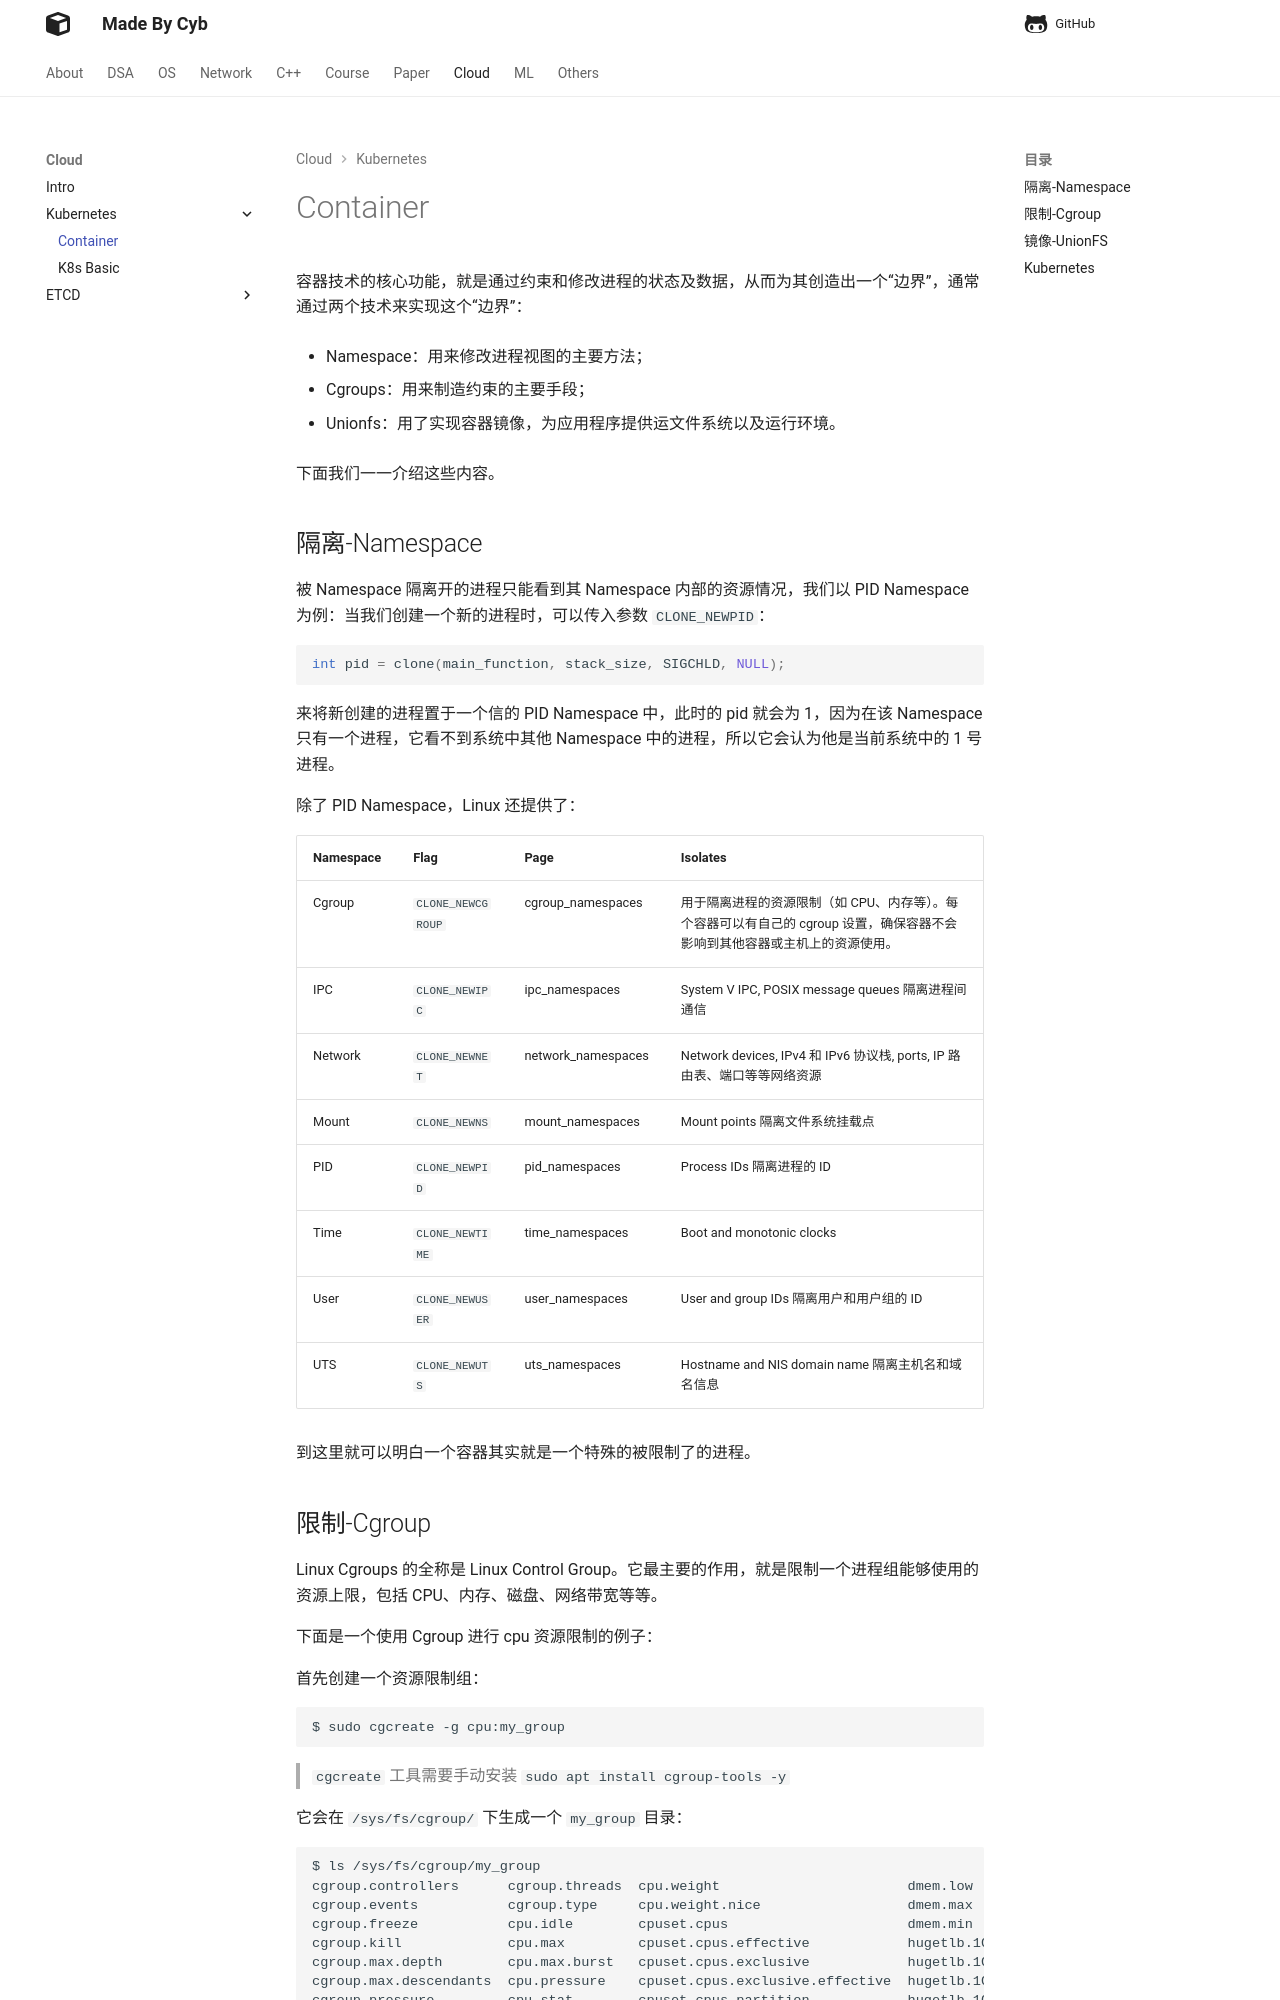

repository: idle-lab/idle-lab.github.io · page: cloud/k8s/container/index.html · generator: mkdocs


容器技术的核心功能，就是通过约束和修改进程的状态及数据，从而为其创造出一个“边界”，通常通过两个技术来实现这个“边界”：

- Namespace：用来修改进程视图的主要方法；

- Cgroups：用来制造约束的主要手段；

- Unionfs：用了实现容器镜像，为应用程序提供运文件系统以及运行环境。

下面我们一一介绍这些内容。

## 隔离-Namespace

被 Namespace 隔离开的进程只能看到其 Namespace 内部的资源情况，我们以 PID Namespace 为例：当我们创建一个新的进程时，可以传入参数 `CLONE_NEWPID`：

```c
int pid = clone(main_function, stack_size, SIGCHLD, NULL);
```

来将新创建的进程置于一个信的 PID Namespace 中，此时的 pid 就会为 1，因为在该 Namespace 只有一个进程，它看不到系统中其他 Namespace 中的进程，所以它会认为他是当前系统中的 1 号进程。

除了 PID Namespace，Linux 还提供了：

| Namespace | Flag              | Page                 | Isolates                                               |
|-----------|--------------------|-----------------------|--------------------------------------------------------|
| Cgroup    | `CLONE_NEWCGROUP`  | cgroup_namespaces     | 用于隔离进程的资源限制（如 CPU、内存等）。每个容器可以有自己的 cgroup 设置，确保容器不会影响到其他容器或主机上的资源使用。|
| IPC       | `CLONE_NEWIPC`     | ipc_namespaces        | System V IPC, POSIX message queues 隔离进程间通信     |
| Network   | `CLONE_NEWNET`     | network_namespaces    | Network devices, IPv4 和 IPv6 协议栈, ports, IP 路由表、端口等等网络资源     |
| Mount     | `CLONE_NEWNS`      | mount_namespaces      | Mount points 隔离文件系统挂载点                        |
| PID       | `CLONE_NEWPID`     | pid_namespaces        | Process IDs 隔离进程的 ID                              |
| Time      | `CLONE_NEWTIME`    | time_namespaces       | Boot and monotonic clocks                              |
| User      | `CLONE_NEWUSER`    | user_namespaces       | User and group IDs 隔离用户和用户组的 ID               |
| UTS       | `CLONE_NEWUTS`     | uts_namespaces        | Hostname and NIS domain name 隔离主机名和域名信息     |


到这里就可以明白一个容器其实就是一个特殊的被限制了的进程。
